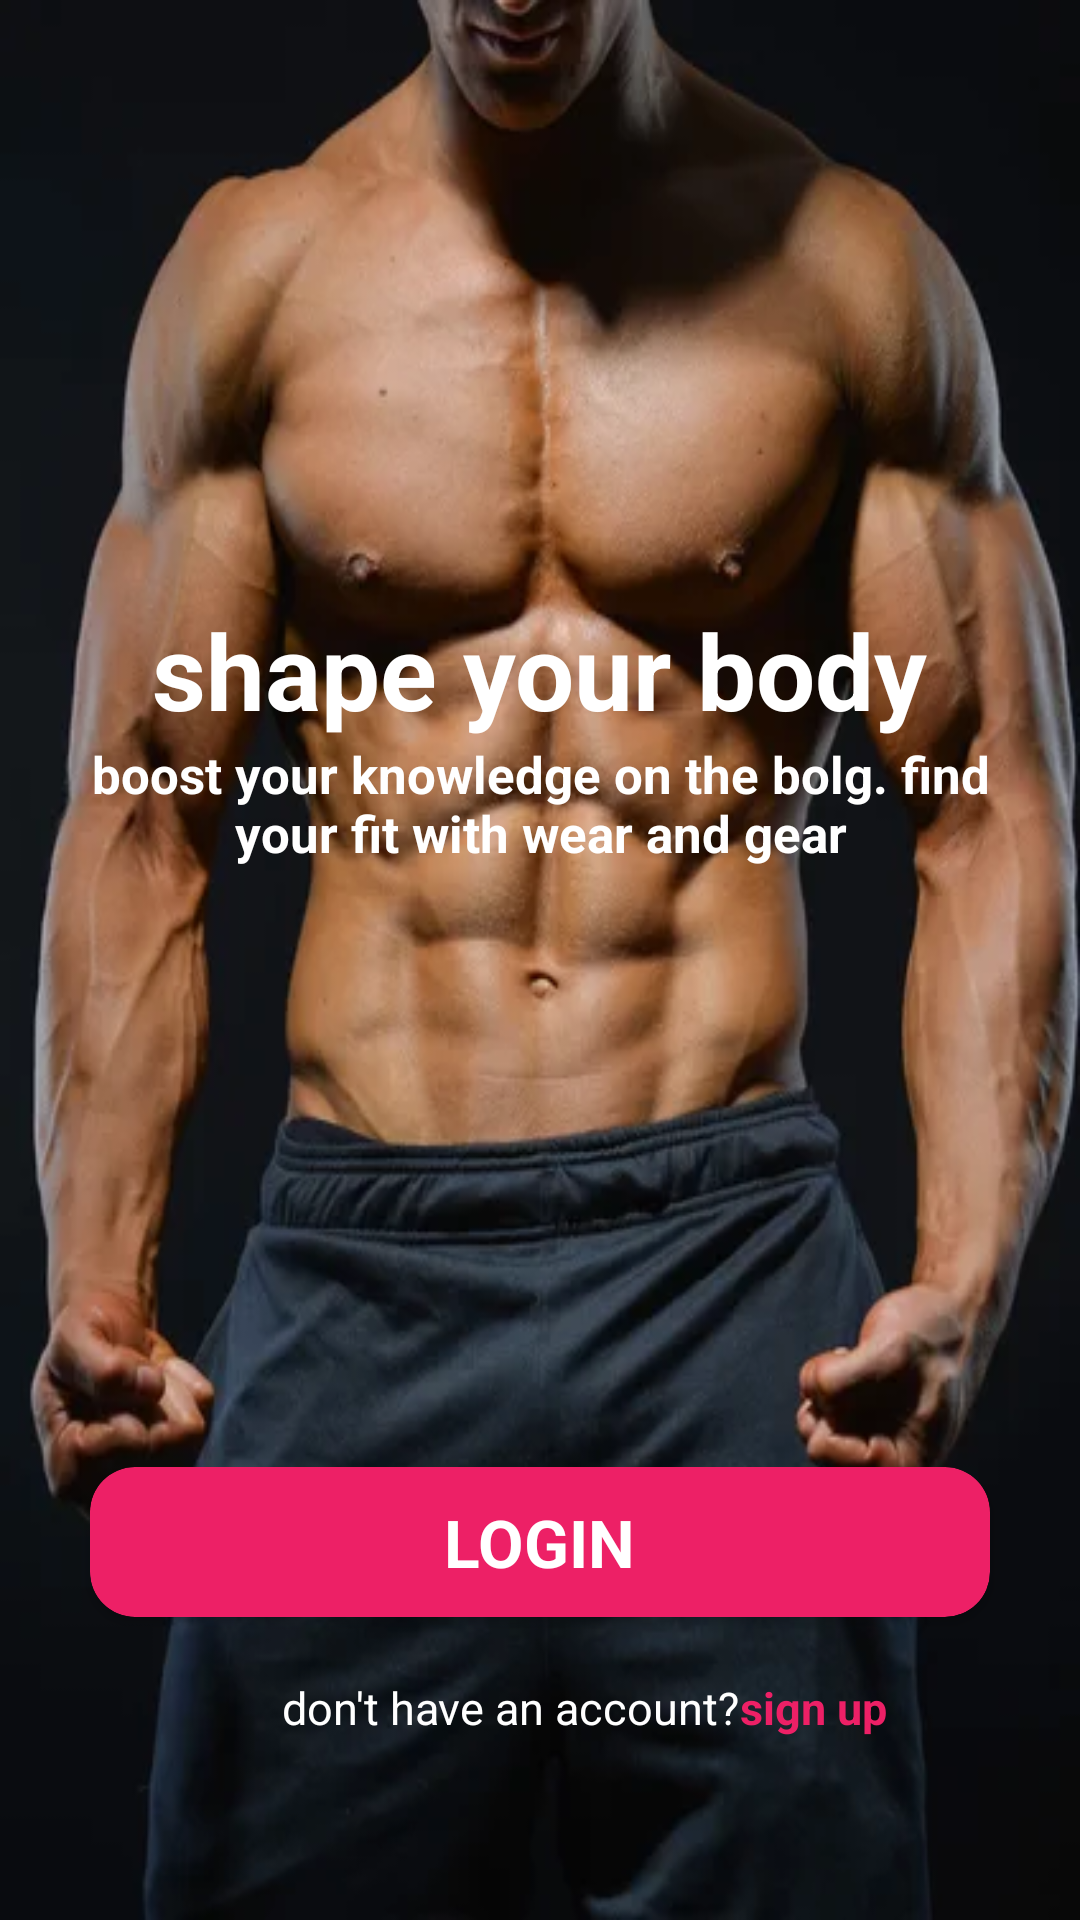

The Android layout XML behind this screen, and the referenced resources:
<!-- AndroidManifest.xml: application theme Theme.Gim -->
<!-- res/layout/activity_main.xml -->
<?xml version="1.0" encoding="utf-8"?>
<LinearLayout xmlns:android="http://schemas.android.com/apk/res/android"
    xmlns:app="http://schemas.android.com/apk/res-auto"
    xmlns:tools="http://schemas.android.com/tools"
    android:layout_width="match_parent"
    android:layout_height="match_parent"
    android:background="@drawable/first"
    android:orientation="vertical"
    tools:context=".MainActivity">

    <ImageView
        android:layout_width="wrap_content"
        android:layout_height="wrap_content"
        android:layout_gravity="center"
        android:layout_marginTop="200dp"
        android:src="@drawable/ractangle" />

    <TextView
        android:layout_width="wrap_content"
        android:layout_height="wrap_content"
        android:layout_gravity="center"
        android:text="shape your body"
        android:textColor="@color/white"
        android:textSize="35dp"
        android:textStyle="bold" />

    <TextView
        android:layout_width="wrap_content"
        android:layout_height="wrap_content"
        android:layout_marginLeft="30dp"
        android:layout_marginRight="30dp"
        android:gravity="center"
        android:text="boost your knowledge on the bolg. find your fit with wear and gear"
        android:textColor="@color/white"
        android:textSize="17dp"
        android:textStyle="bold" />

    <androidx.cardview.widget.CardView
        android:layout_width="match_parent"
        android:layout_height="50dp"
        android:layout_marginLeft="30dp"
        android:layout_marginTop="200dp"
        android:layout_marginRight="30dp"
        app:cardBackgroundColor="#ED2066"
        app:cardCornerRadius="15dp">

        <TextView
            android:id="@+id/login"
            android:layout_width="wrap_content"
            android:layout_height="wrap_content"
            android:layout_gravity="center"
            android:text="LOGIN"
            android:textColor="@color/white"
            android:textSize="22dp"
            android:textStyle="bold" />

    </androidx.cardview.widget.CardView>


    <LinearLayout
        android:layout_width="wrap_content"
        android:layout_height="wrap_content"
        android:layout_gravity="center"
        android:orientation="horizontal">

        <TextView
            android:layout_width="wrap_content"
            android:layout_height="wrap_content"
            android:layout_marginLeft="30dp"
            android:layout_marginTop="20dp"
            android:text="don't have an account?"
            android:textColor="@color/white"
            android:textSize="15dp" />

        <TextView
            android:layout_width="wrap_content"
            android:layout_height="wrap_content"
            android:layout_marginTop="20dp"
            android:text="sign up"
            android:textColor="#ED2066"
            android:textSize="15dp"
            android:textStyle="bold" />


    </LinearLayout>

</LinearLayout>
<!-- resources referenced by this layout -->
<resources>
  <!-- drawable first: jpg bitmap (drawable, 25248 bytes) -->
  <style name="Theme.Gim" parent="Theme.MaterialComponents.DayNight.NoActionBar">
          
          <item name="colorPrimary">@color/purple_500</item>
          <item name="colorPrimaryVariant">@color/purple_700</item>
          <item name="colorOnPrimary">@color/white</item>
          
          <item name="colorSecondary">@color/teal_200</item>
          <item name="colorSecondaryVariant">@color/teal_700</item>
          <item name="colorOnSecondary">@color/black</item>
          
          <item name="android:statusBarColor" tools:targetApi="l">?attr/colorPrimaryVariant</item>
          
      </style>
  <!-- not gathered from this repository: default colours our renderer supplied (Android Studio template values) -->
  <color name="purple_500">#FF6200EE</color>
  <color name="purple_700">#FF3700B3</color>
  <color name="teal_200">#FF03DAC5</color>
  <color name="teal_700">#FF018786</color>
  <color name="black">#FF000000</color>
  <color name="white">#FFFFFFFF</color>
</resources>
